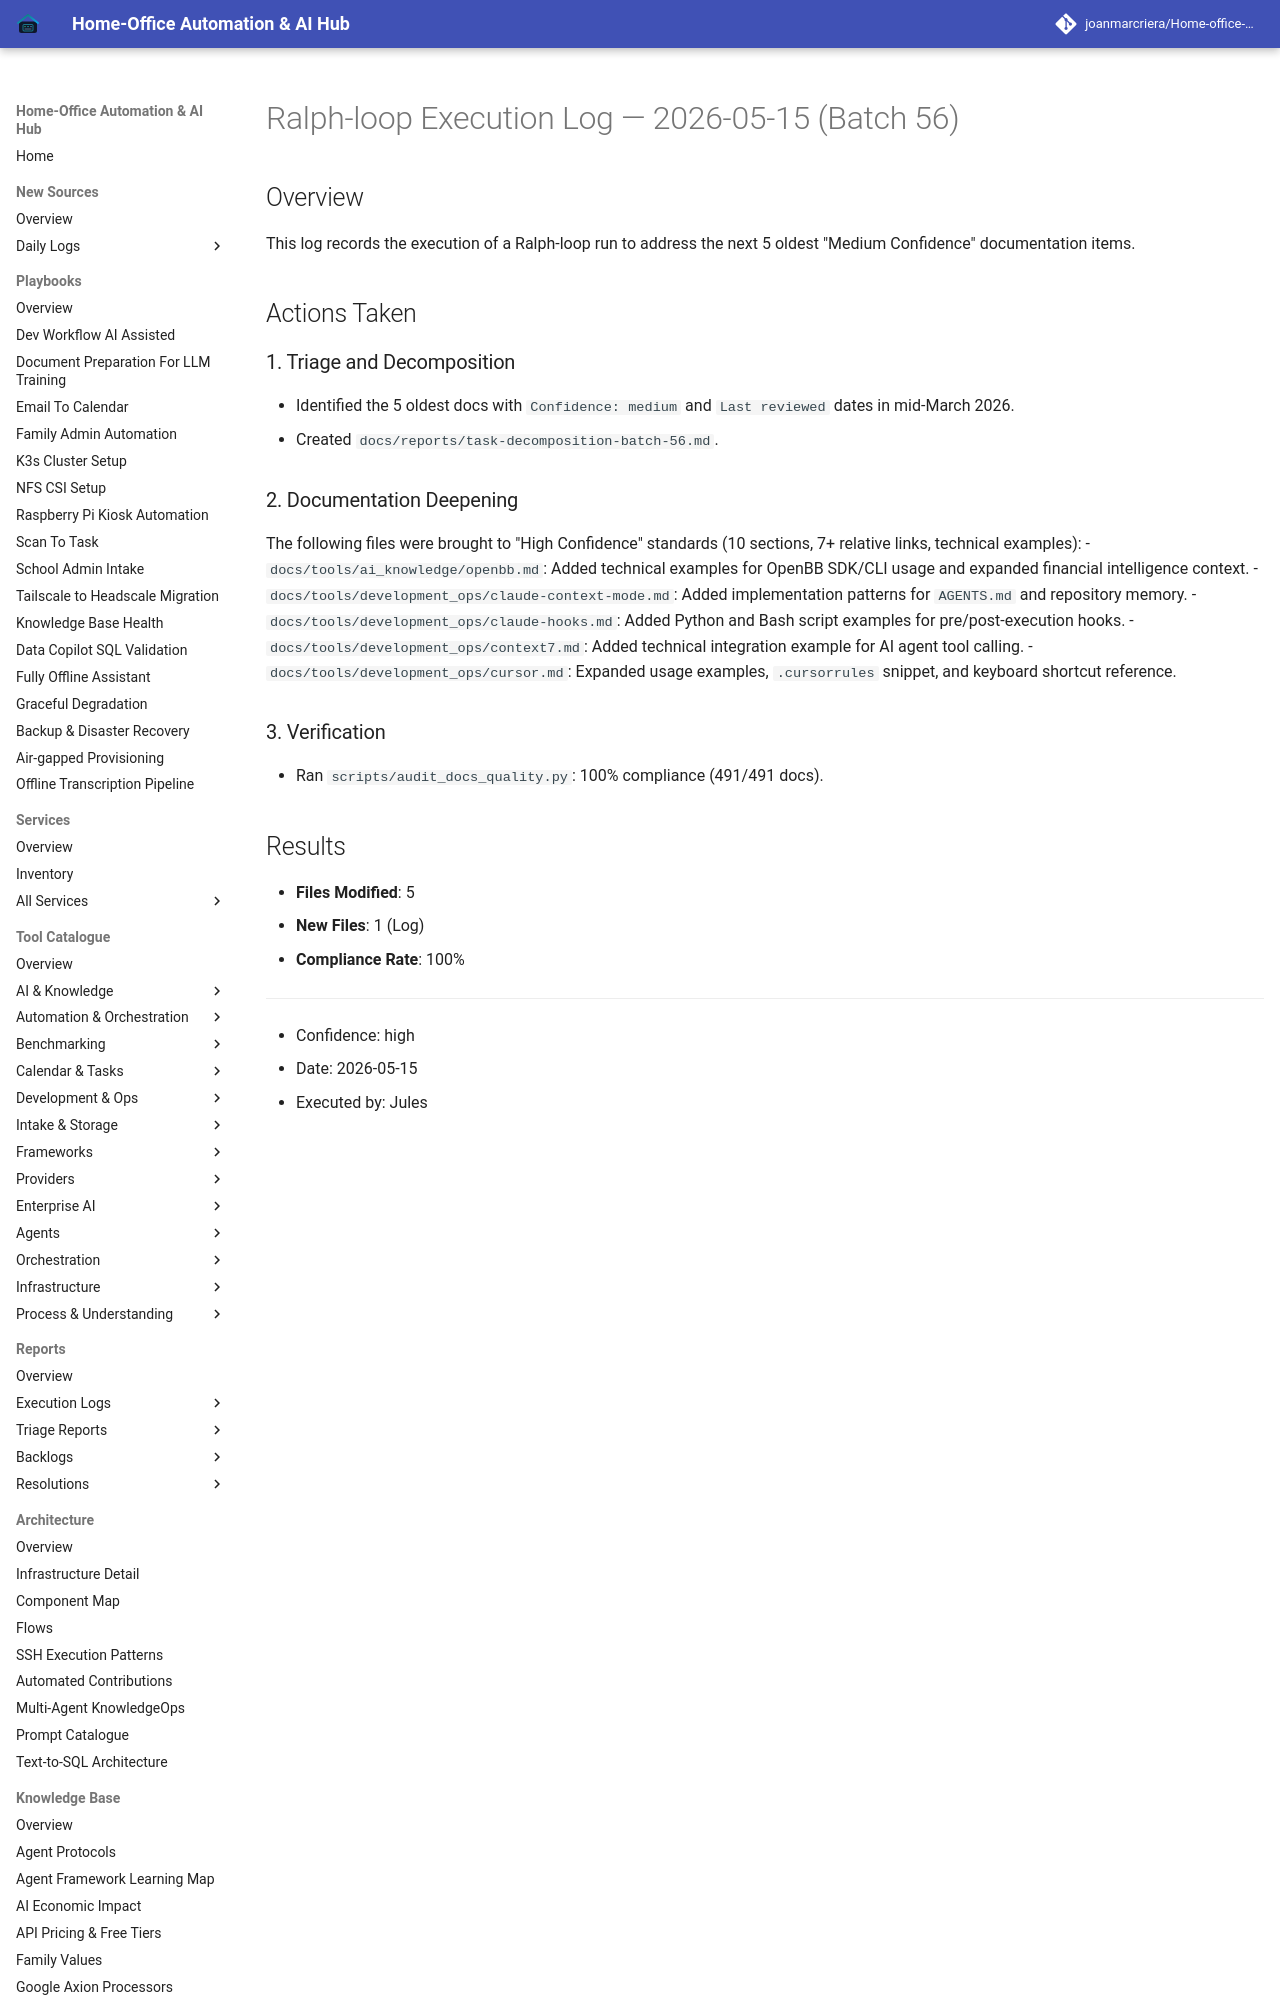

repository: joanmarcriera/Home-office-automations · page: reports/ralph-loop-execution-2026-05-15-batch-56/index.html · generator: mkdocs

# Ralph-loop Execution Log — 2026-05-15 (Batch 56)

## Overview
This log records the execution of a Ralph-loop run to address the next 5 oldest "Medium Confidence" documentation items.

## Actions Taken

### 1. Triage and Decomposition
- Identified the 5 oldest docs with `Confidence: medium` and `Last reviewed` dates in mid-March 2026.
- Created `docs/reports/task-decomposition-batch-56.md`.
